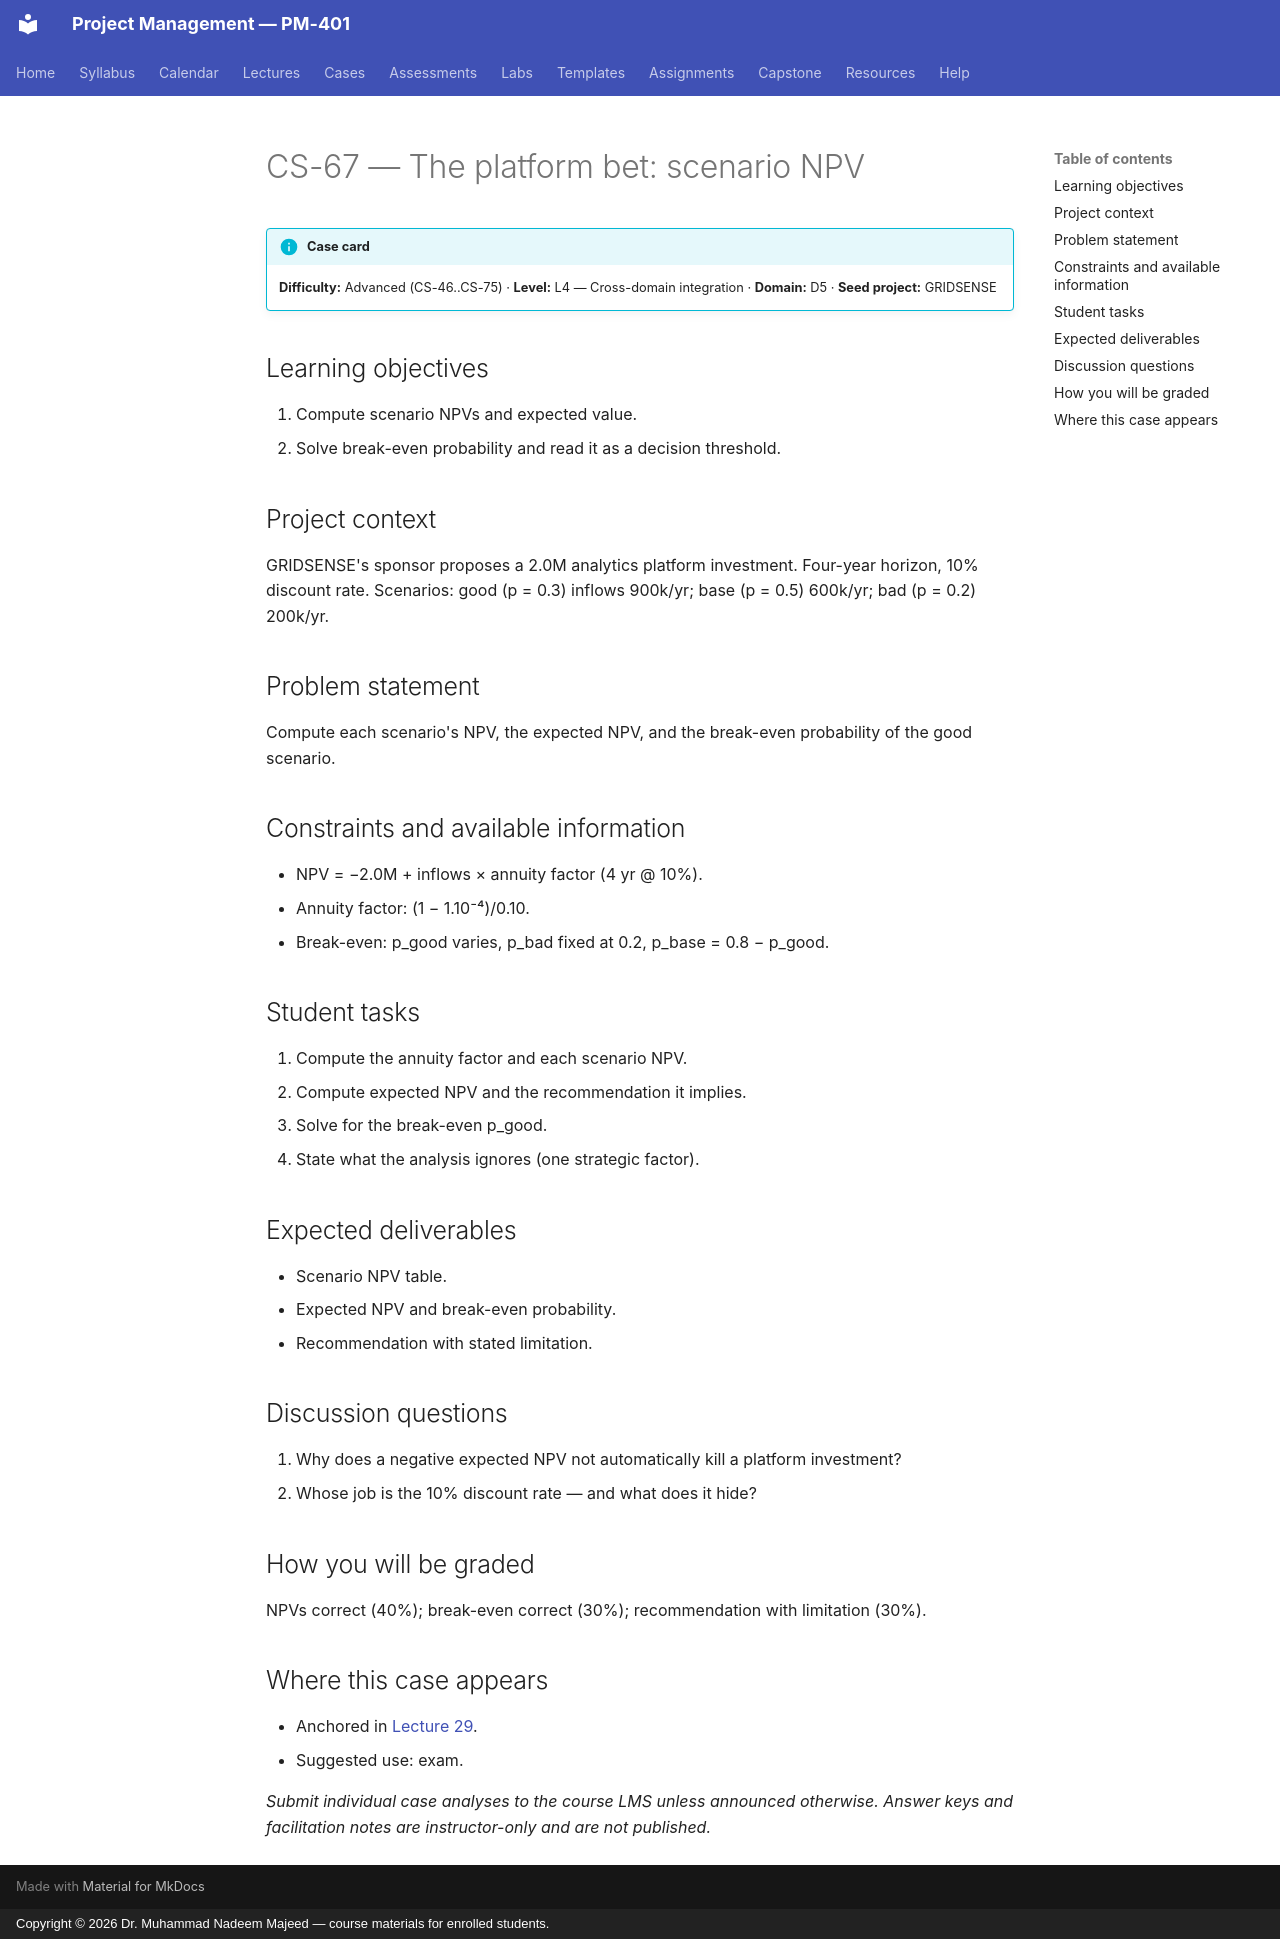

repository: nadeem-majeedch/Project-Management · page: cases/CS-67/index.html · generator: mkdocs · copyright: Copyright © 2026 Dr. Muhammad Nadeem Majeed — course materials for enrolled students.

<!-- AUTO-GENERATED from planning/*.yaml via tools/scaffold.py. Edit the YAML, not this file. -->

# CS-67 — The platform bet: scenario NPV

!!! info "Case card"
    **Difficulty:** Advanced (CS-46..CS-75) ·
    **Level:** L4 — Cross-domain integration ·
    **Domain:** D5 · **Seed project:** GRIDSENSE

## Learning objectives

1. Compute scenario NPVs and expected value.
2. Solve break-even probability and read it as a decision threshold.

## Project context

GRIDSENSE's sponsor proposes a 2.0M analytics platform investment. Four-year horizon, 10% discount rate. Scenarios: good (p = 0.3) inflows 900k/yr; base (p = 0.5) 600k/yr; bad (p = 0.2) 200k/yr.

## Problem statement

Compute each scenario's NPV, the expected NPV, and the break-even probability of the good scenario.

## Constraints and available information

- NPV = −2.0M + inflows × annuity factor (4 yr @ 10%).
- Annuity factor: (1 − 1.10⁻⁴)/0.10.
- Break-even: p_good varies, p_bad fixed at 0.2, p_base = 0.8 − p_good.

## Student tasks

1. Compute the annuity factor and each scenario NPV.
2. Compute expected NPV and the recommendation it implies.
3. Solve for the break-even p_good.
4. State what the analysis ignores (one strategic factor).

## Expected deliverables

- Scenario NPV table.
- Expected NPV and break-even probability.
- Recommendation with stated limitation.

## Discussion questions

1. Why does a negative expected NPV not automatically kill a platform investment?
1. Whose job is the 10% discount rate — and what does it hide?

## How you will be graded

NPVs correct (40%); break-even correct (30%); recommendation with limitation (30%).

## Where this case appears

- Anchored in [Lecture 29](../lectures/L29-29-sustainability-benefits.md).
- Suggested use: exam.

*Submit individual case analyses to the course LMS unless announced otherwise.
Answer keys and facilitation notes are instructor-only and are not published.*
